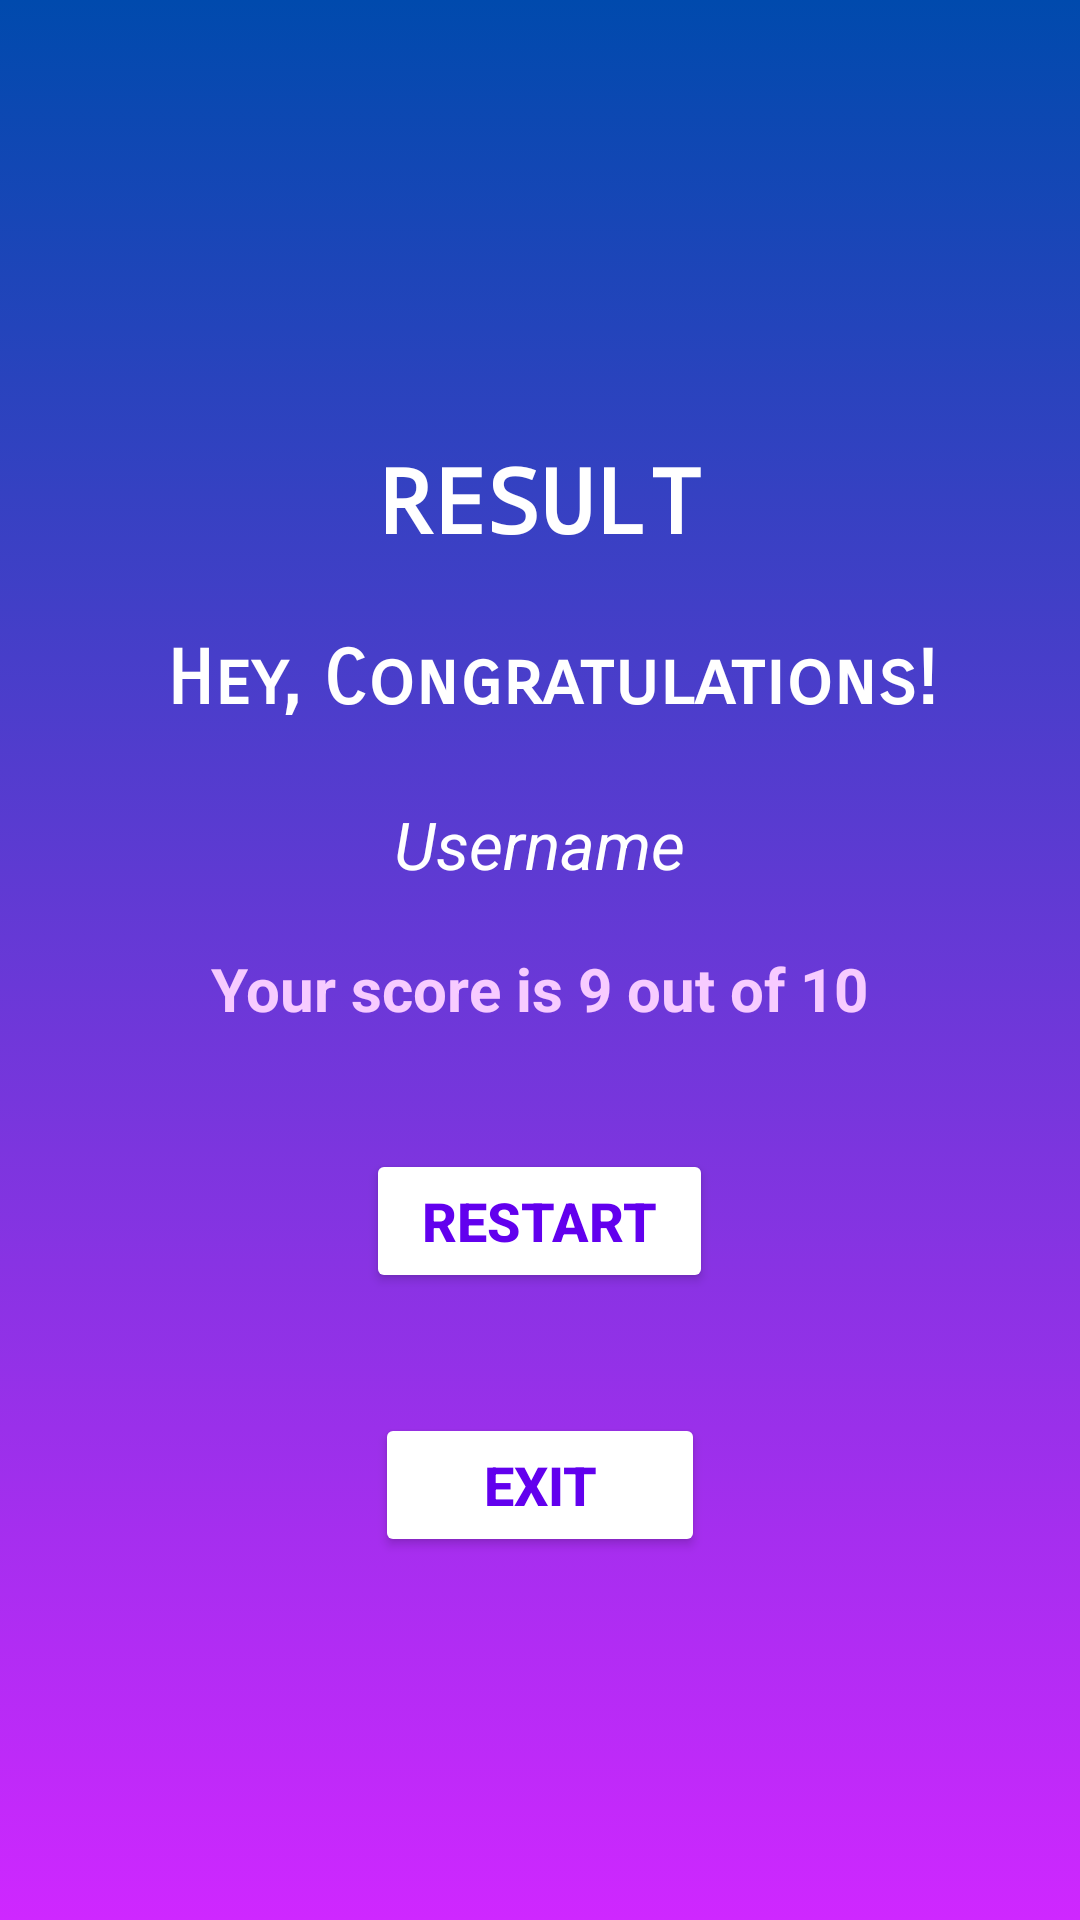

Here is an Android app screen rendered from its layout file. Give the layout XML and the strings, colors and styles it references.
<!-- AndroidManifest.xml: application theme Theme.NewQuiz -->
<!-- res/layout/activity_result.xml -->
<?xml version="1.0" encoding="utf-8"?>
<LinearLayout xmlns:android="http://schemas.android.com/apk/res/android"
    xmlns:app="http://schemas.android.com/apk/res-auto"
    xmlns:tools="http://schemas.android.com/tools"
    android:layout_width="match_parent"
    android:layout_height="match_parent"
    android:gravity="center"
    android:padding="20dp"
    tools:context=".ResultActivity"
    android:background="@drawable/grad"
    android:orientation="vertical">

    <TextView
        android:id="@+id/tv_result"
        android:layout_width="wrap_content"
        android:layout_height="wrap_content"
        android:layout_marginTop="25dp"
        android:gravity="center"
        android:text="RESULT"
        android:textColor="#ffffff"
        android:textSize="30sp"
        android:textStyle="bold"
        app:fontFamily="monospace" />


    <TextView
        android:id="@+id/tv_congratulations"
        android:layout_width="wrap_content"
        android:layout_height="wrap_content"
        android:layout_marginTop="25dp"
        android:gravity="center"
        android:text=" Hey, Congratulations!"
        android:textColor="#ffffff"
        android:textSize="25sp"
        android:textStyle="bold"
        app:fontFamily="sans-serif-smallcaps" />

    <TextView
        android:id="@+id/tv_name"
        android:layout_width="wrap_content"
        android:layout_height="wrap_content"
        android:text="Username"
        android:textSize="22sp"
        android:textStyle="italic"
        android:layout_marginTop="25dp"
        android:gravity="center"
        android:textColor="#ffffff"
        />

    <TextView
        android:id="@+id/tv_score"
        android:layout_width="wrap_content"
        android:layout_height="wrap_content"
        android:layout_marginTop="20dp"
        android:gravity="center"
        android:text="Your score is 9 out of 10"
        android:textColor="#F7CBFF"
        android:textSize="20sp"
        android:textStyle="bold" />

    <Button
        android:id="@+id/btn_restart"
        android:layout_width="wrap_content"
        android:layout_height="wrap_content"
        android:layout_margin="40dp"
        android:backgroundTint="#ffffff"
        android:insetLeft="20dp"
        android:insetTop="6dp"
        android:insetRight="20dp"
        android:insetBottom="6dp"
        android:padding="10dp"
        android:text="  RESTART  "
        android:textColor="@color/design_default_color_primary"
        android:textSize="18sp"
        android:textStyle="bold"
        app:cornerRadius="20dp"
        app:elevation="2dp"
        app:iconPadding="10dp"
        app:strokeColor="#2196F3"
        app:strokeWidth="1dp" />

    <Button
        android:id="@+id/btn_finish"
        android:layout_width="wrap_content"
        android:layout_height="wrap_content"
        android:layout_marginTop="0dp"
        android:backgroundTint="#ffffff"
        android:insetLeft="20dp"
        android:insetTop="6dp"
        android:insetRight="20dp"
        android:insetBottom="6dp"
        android:padding="10dp"
        android:text="      EXIT      "
        android:textColor="@color/design_default_color_primary"
        android:textSize="18sp"
        android:textStyle="bold"
        app:cornerRadius="20dp"
        app:elevation="2dp"
        app:iconPadding="10dp"
        app:strokeColor="#D51B0D"
        app:strokeWidth="1dp" />


</LinearLayout>
<!-- resources referenced by this layout -->
<resources>
  <!-- drawable grad: png bitmap (drawable, 52815 bytes) -->
  <style name="Theme.NewQuiz" parent="Theme.MaterialComponents.DayNight.NoActionBar">
          
          <item name="colorPrimary">@color/purple_500</item>
          <item name="colorPrimaryDark">@color/purple_700</item>
          <item name="colorAccent">@color/teal_200</item>
          <item name="android:windowFullscreen">true</item>
          
      </style>
  <!-- not gathered from this repository: default colours our renderer supplied (Android Studio template values) -->
  <color name="purple_500">#FF6200EE</color>
  <color name="purple_700">#FF3700B3</color>
  <color name="teal_200">#FF03DAC5</color>
</resources>
